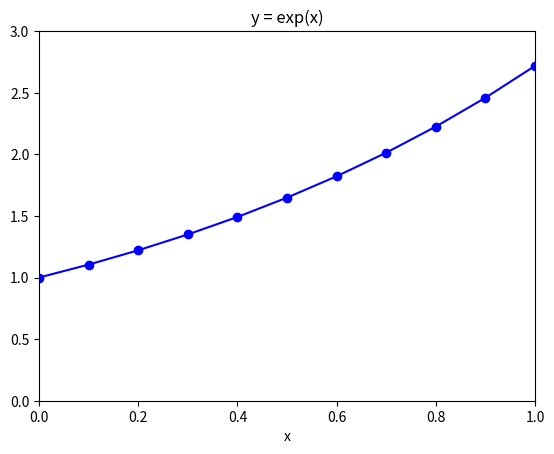

This figure's Python source:
# funzione.py

# grafico di una funzione con matplotlib

import math
import matplotlib.pyplot as plt

x_min = 0.
x_max = 1.

# numero di punti da utilizzare (estremi compresi)
n = 11

# ampiezza dell'intervallo
dx = (x_max - x_min) / (n - 1)

# valori di x
# x_min, x_min+dx, x_min+2dx, ..., x_min+(n-1)dx
x = [(x_min+i*dx) for i in range(n)]
# y = exp(x)
y = [math.exp(current_x) for current_x in x]

# stampa per debug
if n < 20:
    print('x', x)
    print('y', y)

# grafico in blu, con cerchietti per i punti e linea
plt.plot(x, y, 'bo-')

plt.xlabel('x')
plt.title('y = exp(x)')

plt.axis([x_min, x_max, 0, 3])

plt.show()